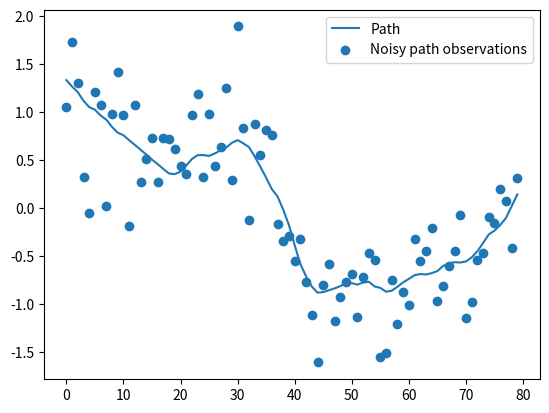

Write Python code to recreate this figure. (Note: this script raises an exception after producing the figure.)
%pip install matplotlib numpy scipy

import matplotlib.pyplot as plt
import numpy as np
import os
import scipy
import sys

sys.path.append(os.path.abspath(".."))

accel_std = 0.03
velocity = np.cumsum(accel_std * np.random.normal(size=80))
position = np.cumsum(velocity)
position -= np.mean(position)
noise_std = 0.5
observations = position + noise_std * np.random.normal(size=len(position))


def plot_measures():
    plt.plot(position, label="Path")
    plt.scatter(np.arange(len(position)), observations, label="Noisy path observations")


plot_measures()
_ = plt.legend()

import simprob
import simprob.kalman as kalman

dims = 2

kobs = [
    kalman.MultivariateNormal(np.array([x]), np.array([[noise_std**2]]))
    for x in observations
]
steps = simprob.prepend_all(
    [
        kalman.KalmanTransition([[1.0, 1], [0, 1]]),
        kalman.add_process_noise([[0, 0], [0, accel_std**2]]),
    ],
    map(simprob.fuse, kobs[1:]),
)

kalman_comb = list(simprob.simulate(kobs[0], steps))[::3]

plot_measures()

means = np.array([x.mean[0] for x in kalman_comb])
stds = np.array([x.covar[0, 0] ** 0.5 for x in kalman_comb])
[means_plot] = plt.plot(means, label="Path estimation at each time with Kalman")
for p in np.linspace(0.05, 1, 7)[:-1]:
    s = scipy.stats.chi2(1).isf(p) ** 0.5
    for mult in [s, -s]:
        plt.plot(means + mult * stds, color=means_plot.get_color(), alpha=p)
plt.ylim(observations.min(), observations.max())
_ = plt.legend()

